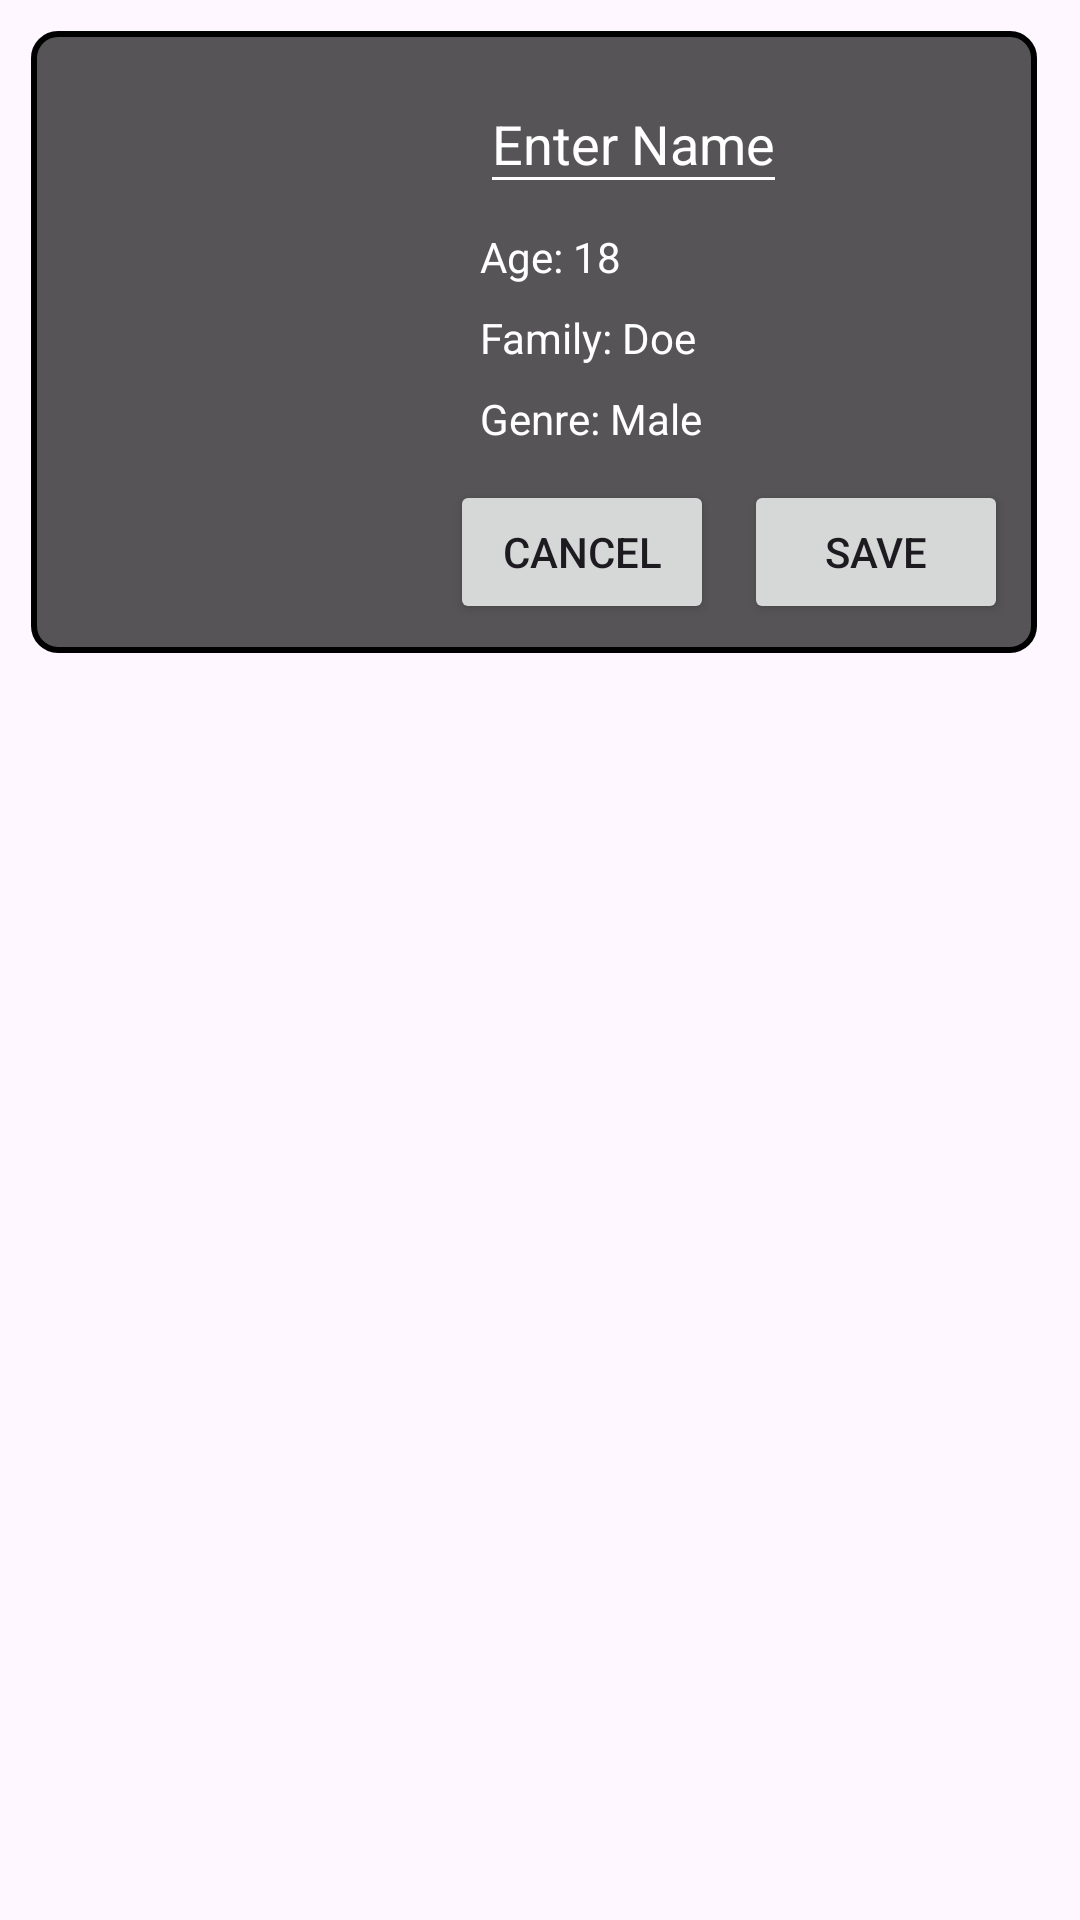

The Android layout XML behind this screen, and the referenced resources:
<!-- AndroidManifest.xml: application theme Theme.LifeSimulator -->
<!-- res/layout/fragment_infos_personne.xml -->
<?xml version="1.0" encoding="utf-8"?>
<FrameLayout xmlns:android="http://schemas.android.com/apk/res/android"
    xmlns:app="http://schemas.android.com/apk/res-auto"
    xmlns:tools="http://schemas.android.com/tools"
    android:layout_width="match_parent"
    android:layout_height="wrap_content"
    tools:context=".view.FragmentInfosPersonne">

    <androidx.constraintlayout.widget.ConstraintLayout
        android:layout_width="match_parent"
        android:layout_height="match_parent">

        <ImageView
            android:id="@+id/infosFond"
            android:layout_width="0dp"
            android:layout_height="0dp"
            android:layout_marginStart="-10dp"
            android:layout_marginTop="-10dp"
            android:layout_marginEnd="-10dp"
            android:layout_marginBottom="-10dp"
            android:src="@drawable/fond_gris"
            app:layout_constraintBottom_toBottomOf="@+id/infosBoutonSauvegarder"
            app:layout_constraintEnd_toEndOf="@+id/infosBoutonSauvegarder"
            app:layout_constraintStart_toStartOf="@+id/infosImage"
            app:layout_constraintTop_toTopOf="@+id/infosImage" />

        <ImageView
            android:id="@+id/infosImage"
            android:layout_width="130dp"
            android:layout_height="130dp"
            android:layout_marginStart="20dp"
            android:layout_marginTop="20dp"
            app:layout_constraintStart_toStartOf="parent"
            app:layout_constraintTop_toTopOf="parent"
            tools:src="@tools:sample/avatars" />


        <LinearLayout
            android:id="@+id/infoContainer"
            android:layout_width="wrap_content"
            android:layout_height="wrap_content"
            android:layout_marginStart="10dp"
            android:orientation="vertical"
            app:layout_constraintStart_toEndOf="@+id/infosImage"
            app:layout_constraintTop_toTopOf="@+id/infosImage">


            <EditText
                android:id="@+id/infosNom"
                android:layout_width="wrap_content"
                android:layout_height="48dp"
                android:backgroundTint="@color/white"
                android:inputType="text"
                android:paddingBottom="2dp"
                android:hint="Enter Name"
                android:maxLength="10"
                android:textColor="@color/white"
                android:textColorHint="@color/white" />


            <TextView
                android:id="@+id/infosAge"
                android:layout_width="wrap_content"
                android:layout_height="wrap_content"
                android:layout_marginTop="8dp"
                android:text="Age: 18"
                android:textColor="@color/white" />


            <TextView
                android:id="@+id/infosFamille"
                android:layout_width="wrap_content"
                android:layout_height="wrap_content"
                android:layout_marginTop="8dp"
                android:text="Family: Doe"
                android:textColor="@color/white" />


            <TextView
                android:id="@+id/infosGenre"
                android:layout_width="wrap_content"
                android:layout_height="wrap_content"
                android:layout_marginTop="8dp"
                android:text="Genre: Male"
                android:textColor="@color/white" />

        </LinearLayout>


        <Button
            android:id="@+id/infosBoutonSauvegarder"
            android:layout_width="wrap_content"
            android:layout_height="wrap_content"
            android:layout_marginStart="10dp"
            android:text="Save"
            app:layout_constraintStart_toEndOf="@+id/infosBoutonPartir"
            app:layout_constraintTop_toTopOf="@+id/infosBoutonPartir" />

        <Button
            android:id="@+id/infosBoutonPartir"
            android:layout_width="wrap_content"
            android:layout_height="wrap_content"
            android:layout_marginTop="10dp"
            android:text="Cancel"
            app:layout_constraintStart_toEndOf="@+id/infosImage"
            app:layout_constraintTop_toBottomOf="@+id/infosImage" />

        <ImageView
            android:id="@+id/infosImageAleatoire"
            android:layout_width="30dp"
            android:layout_height="30dp"
            android:src="@drawable/de"
            app:layout_constraintBottom_toBottomOf="parent"
            app:layout_constraintStart_toStartOf="@+id/infosImage"
            app:layout_constraintTop_toBottomOf="@+id/infosImage" />

        <ImageView
            android:id="@+id/infosImagePartir"
            android:layout_width="30dp"
            android:layout_height="30dp"
            android:src="@drawable/ic_x"
            app:layout_constraintEnd_toEndOf="@+id/infosFond"
            app:layout_constraintTop_toTopOf="@+id/infosFond" />

    </androidx.constraintlayout.widget.ConstraintLayout>

</FrameLayout>
<!-- resources referenced by this layout -->
<resources>
  <color name="white">#FFFFFFFF</color>
  <!-- drawable fond_gris (drawable) -->
  <selector xmlns:android="http://schemas.android.com/apk/res/android">
      <item>
          <shape>
              <solid android:color="#B3111111"/>
              <stroke
                  android:width="2dp"
                  android:color="@android:color/black"/>
              <corners android:radius="8dp"/>
          </shape>
      </item>
  </selector>
  <style name="Theme.LifeSimulator" parent="Base.Theme.LifeSimulator" />
  <style name="Base.Theme.LifeSimulator" parent="Theme.Material3.DayNight.NoActionBar">
          
          
      </style>
</resources>
